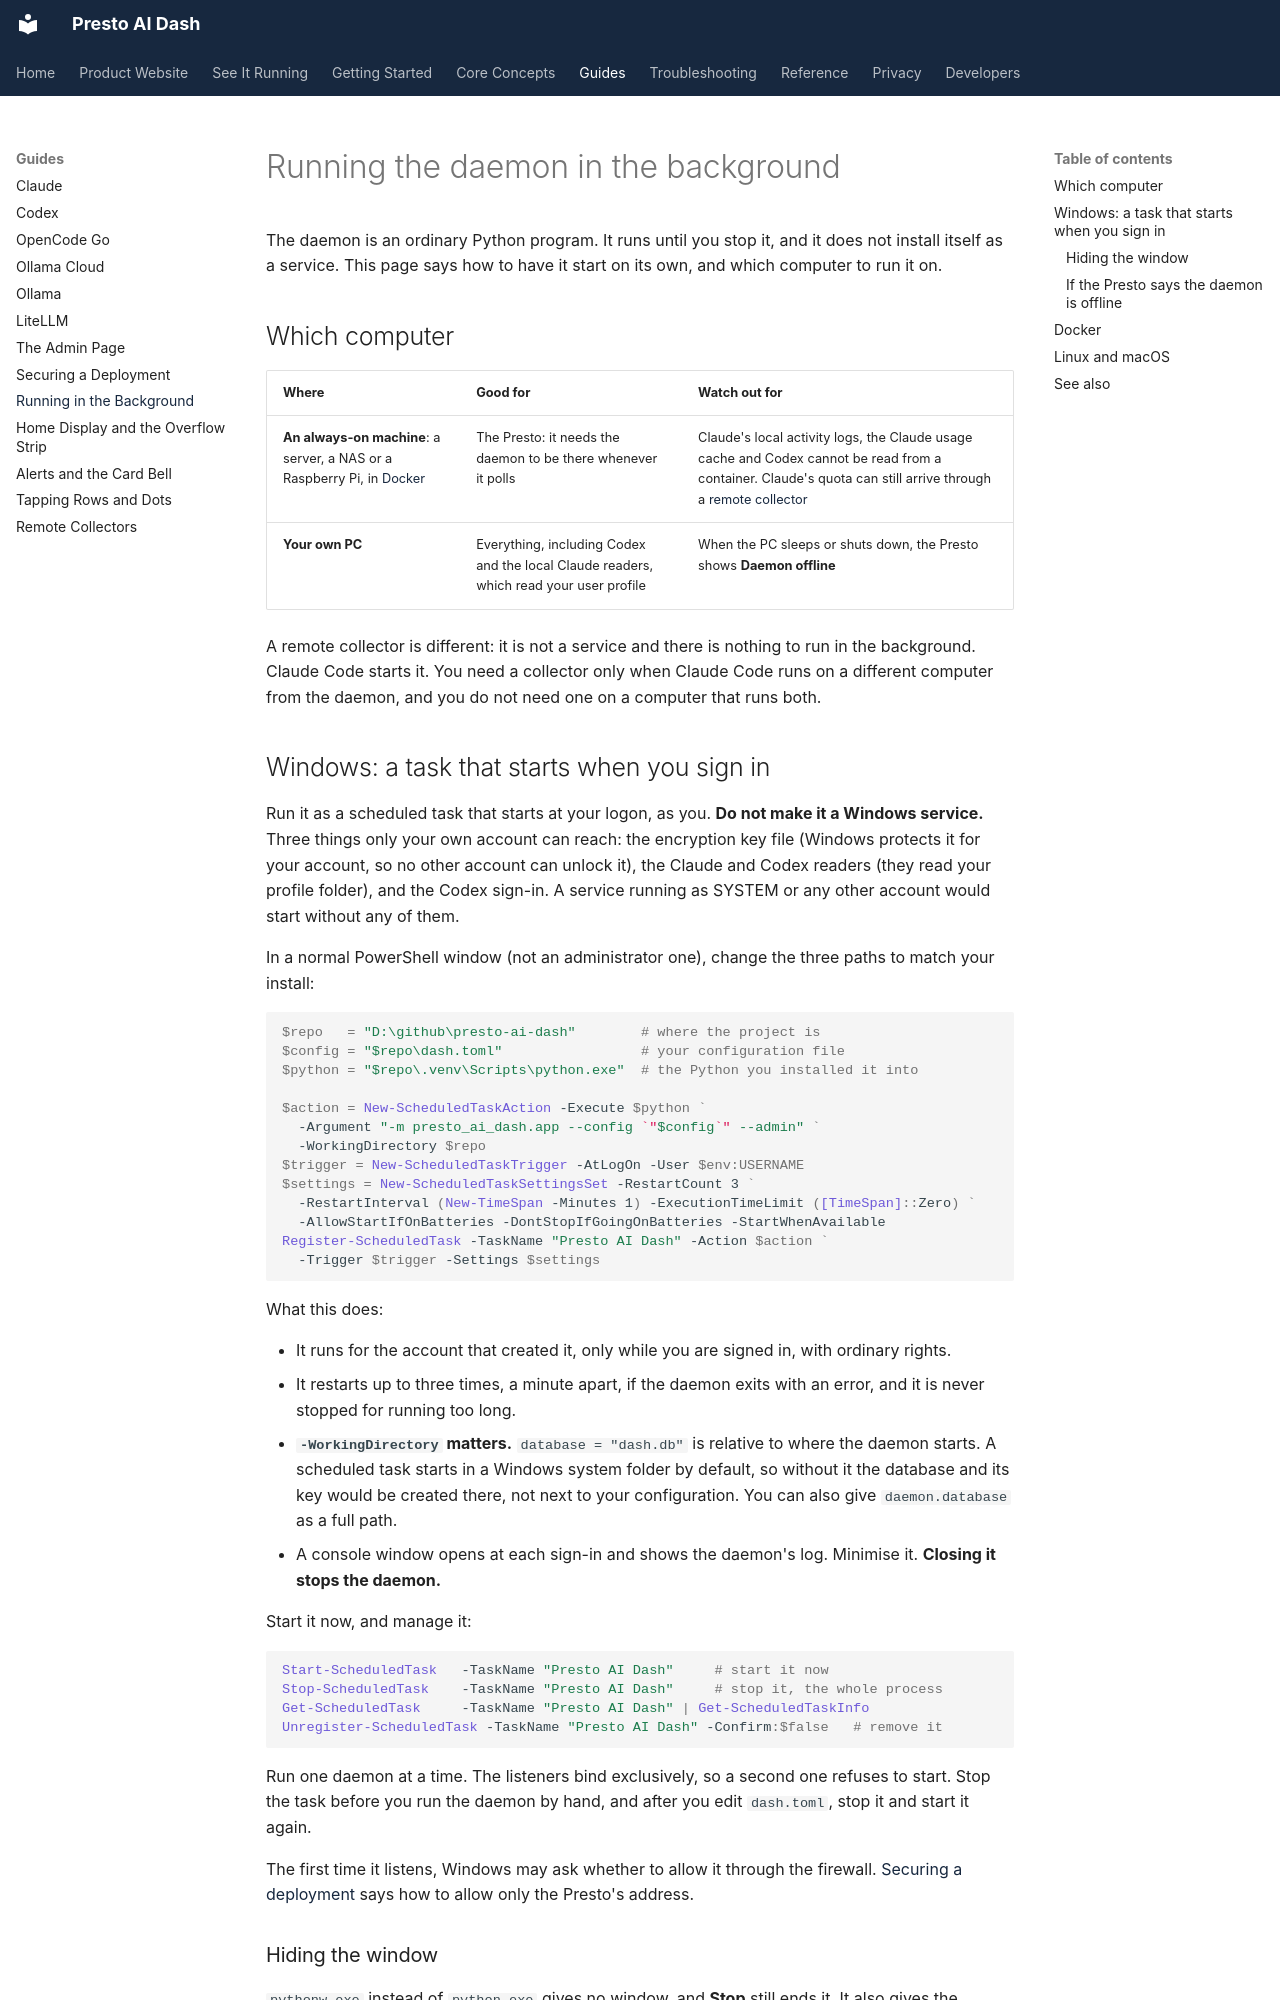

repository: jake1164/presto-ai-dash · page: guides/run-in-the-background/index.html · generator: mkdocs

# Running the daemon in the background

The daemon is an ordinary Python program. It runs until you stop it, and it does
not install itself as a service. This page says how to have it start on its own,
and which computer to run it on.

## Which computer

| Where | Good for | Watch out for |
| --- | --- | --- |
| **An always-on machine**: a server, a NAS or a Raspberry Pi, in [Docker](../getting-started/install-with-docker.md) | The Presto: it needs the daemon to be there whenever it polls | Claude's local activity logs, the Claude usage cache and Codex cannot be read from a container. Claude's quota can still arrive through a [remote collector](remote-collectors.md) |
| **Your own PC** | Everything, including Codex and the local Claude readers, which read your user profile | When the PC sleeps or shuts down, the Presto shows **Daemon offline** |

A remote collector is different: it is not a service and there is nothing to run
in the background. Claude Code starts it. You need a collector only when Claude
Code runs on a different computer from the daemon, and you do not need one on a
computer that runs both.
